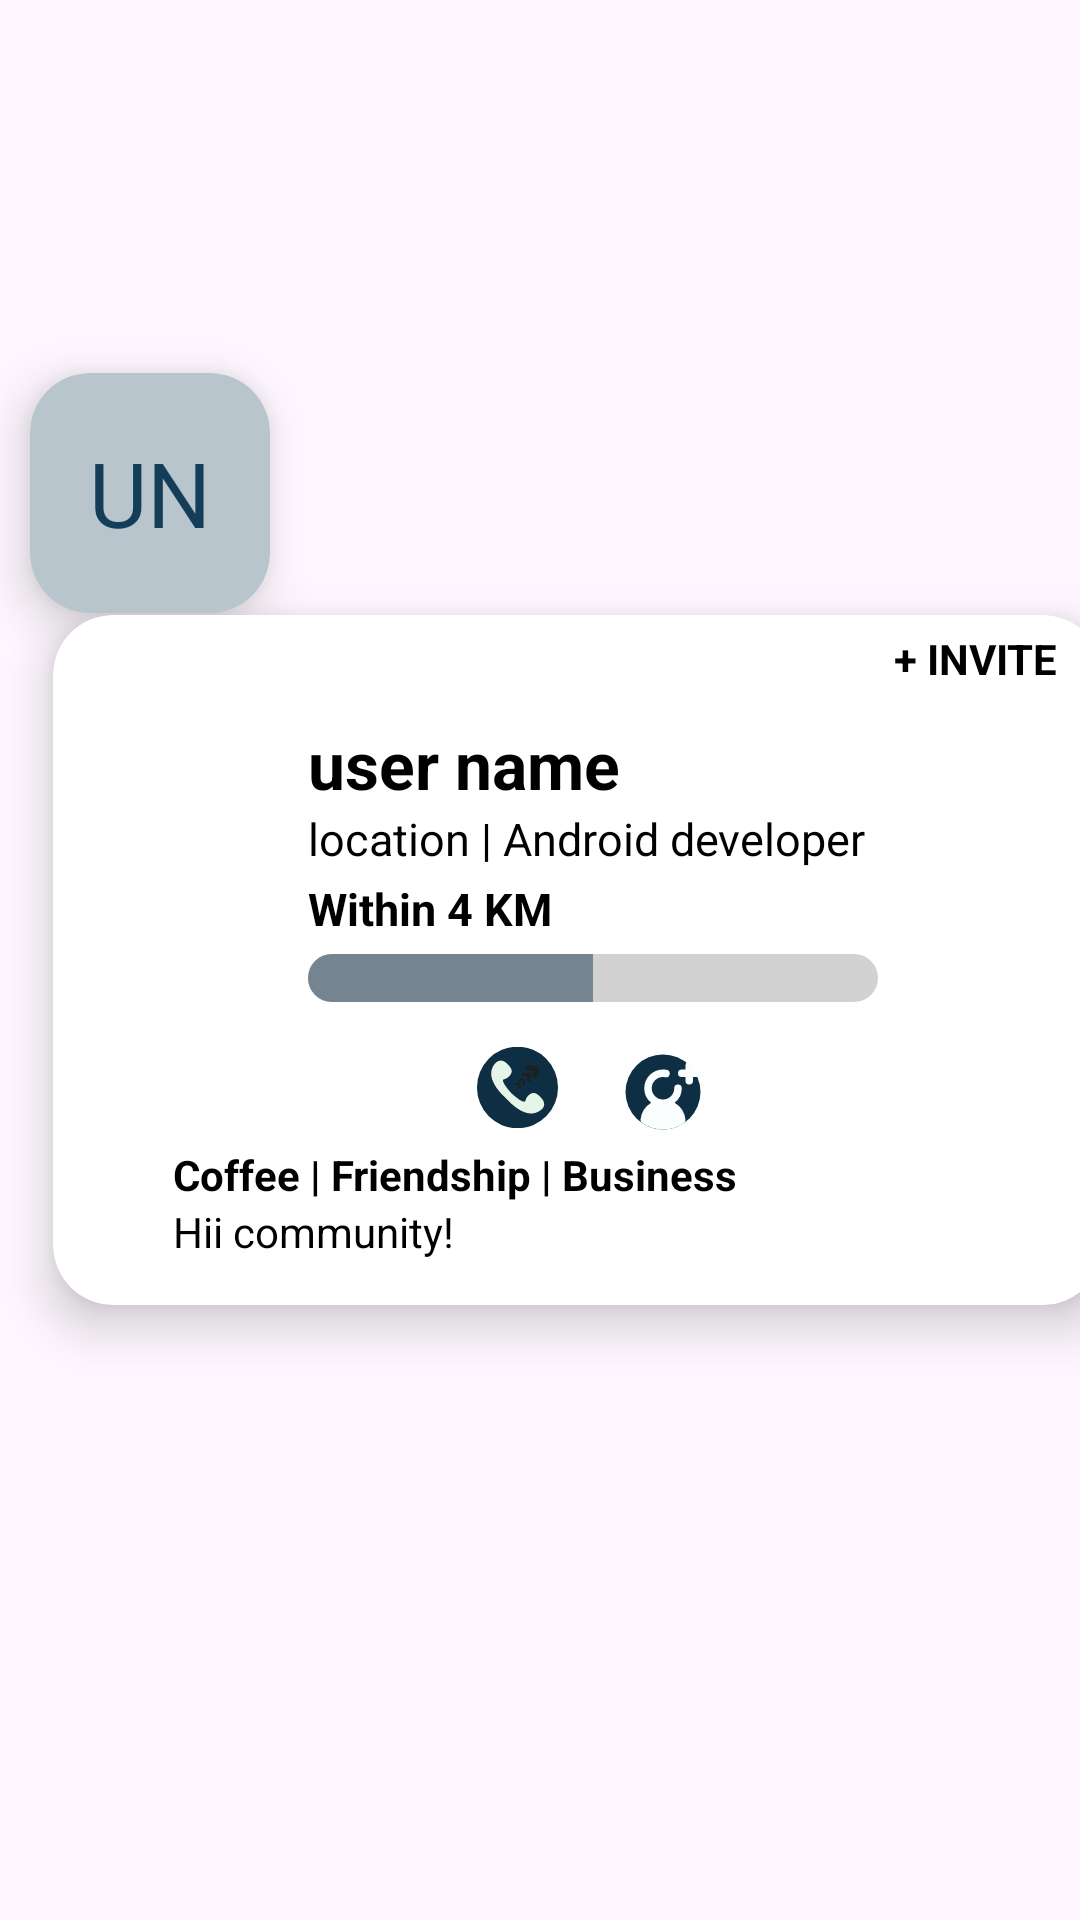

Layout XML and referenced resources for this Android screen:
<!-- AndroidManifest.xml: application theme Theme.NetclanExplorer -->
<!-- res/layout/recycler_view_business.xml -->
<?xml version="1.0" encoding="utf-8"?>
<androidx.constraintlayout.widget.ConstraintLayout xmlns:android="http://schemas.android.com/apk/res/android"
    xmlns:app="http://schemas.android.com/apk/res-auto"
    xmlns:tools="http://schemas.android.com/tools"
    android:layout_width="match_parent"
    android:layout_height="250dp">

    <androidx.cardview.widget.CardView
        android:id="@+id/cardView"
        android:layout_width="350dp"
        android:layout_height="230dp"
        android:layout_marginStart="25dp"
        app:cardCornerRadius="20dp"
        app:cardElevation="10dp"
        app:layout_constraintBottom_toBottomOf="parent"
        app:layout_constraintEnd_toEndOf="parent"
        app:layout_constraintHorizontal_bias="0.491"
        app:layout_constraintStart_toStartOf="parent"
        app:layout_constraintTop_toTopOf="parent">

        <TextView
            android:id="@+id/tvInvite"
            android:layout_width="wrap_content"
            android:layout_height="wrap_content"
            android:layout_gravity="end"
            android:layout_marginTop="5dp"
            android:layout_marginEnd="15dp"
            android:text="@string/invite"
            android:textColor="@color/black"
            android:textStyle="bold" />

        <LinearLayout
            android:layout_width="200dp"
            android:layout_height="wrap_content"
            android:layout_marginStart="80dp"
            android:layout_marginTop="30dp"
            android:orientation="vertical"
            android:padding="5dp">

            <TextView
                android:id="@+id/tvUserName"
                android:layout_width="wrap_content"
                android:layout_height="wrap_content"
                android:text="@string/username"
                android:textColor="@color/black"
                android:textSize="22sp"
                android:textStyle="bold" />

            <TextView
                android:id="@+id/tvLocation"
                android:layout_width="wrap_content"
                android:layout_height="wrap_content"
                android:text="@string/loc_dev"
                android:textColor="@color/black"
                android:textSize="15sp" />

            <TextView
                android:id="@+id/tvDistance"
                android:layout_width="wrap_content"
                android:layout_height="wrap_content"
                android:layout_marginTop="3dp"
                android:text="@string/within"
                android:textColor="@color/black"
                android:textSize="15sp"
                android:textStyle="bold" />

            <ProgressBar
                android:id="@+id/progressBarDistance"
                style="?android:attr/progressBarStyleHorizontal"
                android:layout_width="match_parent"
                android:layout_height="wrap_content"
                android:layout_marginTop="5dp"
                android:max="100"
                android:progress="50"
                android:progressBackgroundTint="#d2d2d2"
                android:progressDrawable="@drawable/bg_progressbar"
                android:progressTint="#74858f" />

            <LinearLayout
                android:layout_width="wrap_content"
                android:layout_height="wrap_content"
                android:layout_gravity="center"
                android:layout_marginTop="15dp"
                android:orientation="horizontal">

                <ImageView
                    android:layout_width="wrap_content"
                    android:layout_height="wrap_content"
                    android:layout_marginEnd="10dp"
                    android:contentDescription="@string/icon_call"
                    android:src="@drawable/icon_call" />

                <ImageView
                    android:layout_width="wrap_content"
                    android:layout_height="wrap_content"
                    android:layout_marginStart="10dp"
                    android:contentDescription="@string/add_friend"
                    android:src="@drawable/icon_add_friend" />
            </LinearLayout>


        </LinearLayout>

        <LinearLayout
            android:layout_width="wrap_content"
            android:layout_height="wrap_content"
            android:layout_gravity="bottom"
            android:layout_marginStart="40dp"
            android:layout_marginBottom="15dp"
            android:orientation="vertical">

            <TextView
                android:id="@+id/tvTag"
                android:layout_width="wrap_content"
                android:layout_height="wrap_content"
                android:text="@string/coffie_friendship_business"
                android:textColor="@color/black"
                android:textStyle="bold" />

            <TextView
                android:id="@+id/tvMsgToCommunity"
                android:layout_width="wrap_content"
                android:layout_height="wrap_content"
                android:text="@string/hii_community"
                android:textColor="@color/black" />

        </LinearLayout>
    </androidx.cardview.widget.CardView>

    <androidx.cardview.widget.CardView
        android:id="@+id/cardViewLogo"
        android:layout_width="80dp"
        android:layout_height="80dp"
        app:cardCornerRadius="20dp"
        android:layout_marginStart="10dp"
        app:cardBackgroundColor="#b8c5cd"
        app:cardElevation="10dp"
        app:layout_constraintBottom_toBottomOf="@+id/cardView"
        app:layout_constraintVertical_bias=".35"
        app:layout_constraintStart_toStartOf="parent"
        app:layout_constraintTop_toTopOf="parent">
        <TextView
            android:id="@+id/tvUserLogo"
            android:layout_width="wrap_content"
            android:layout_height="wrap_content"
            android:text="@string/ab"
            android:layout_gravity="center"
            android:textColor="#143d59"
            android:textSize="30sp"
            />
    </androidx.cardview.widget.CardView>

</androidx.constraintlayout.widget.ConstraintLayout>
<!-- resources referenced by this layout -->
<resources>
  <color name="black">#FF000000</color>
  <!-- drawable bg_progressbar (drawable) -->
  <?xml version="1.0" encoding="utf-8"?>
  <layer-list xmlns:android="http://schemas.android.com/apk/res/android">
      <item android:id="@android:id/background">
          <shape android:shape="rectangle">
              <corners android:radius="100dp"/>
              <solid android:color="@color/white" />
          </shape>
      </item>
      <item android:id="@android:id/progress">
  
          <clip>
              <shape android:shape="rectangle">
                  <corners android:radius="100dp"/>
              </shape>
          </clip>
      </item>
  </layer-list>
  <!-- drawable icon_add_friend (drawable) -->
  <vector android:height="30dp" android:viewportHeight="24"
      android:viewportWidth="24" android:width="30dp" xmlns:android="http://schemas.android.com/apk/res/android">
      <path android:fillColor="@color/toolbar" android:pathData="M12,12m-10,0a10,10 0,1 1,20 0a10,10 0,1 1,-20 0"/>
      <path android:fillColor="#fafeff" android:pathData="M18,19.4a1,1 0,0 1,-0.44 0.93,10 10,0 0,1 -11.06,0A1,1 0,0 1,6 19.4a6,6 0,0 1,2.84 -4.53A4.94,4.94 0,0 1,7 11a5,5 0,0 1,5 -5,6.74 6.74,0 0,1 0.93,0.08 1,1 0,0 1,-0.32 2A4.07,4.07 0,0 0,12 8a3,3 0,1 0,3 3,1 1,0 0,1 2,0 4.94,4.94 0,0 1,-1.88 3.87A6,6 0,0 1,18 19.4ZM21,6H20V5a1,1 0,0 0,-2 0V6H17a1,1 0,0 0,0 2h1V9a1,1 0,0 0,2 0V8h1a1,1 0,0 0,0 -2Z"/>
  </vector>
  <!-- drawable icon_call: vector/xml drawable (drawable, 2244 chars, omitted) -->
  <string name="ab">UN</string>
  <string name="add_friend">add friend</string>
  <string name="coffie_friendship_business">Coffee | Friendship | Business</string>
  <string name="hii_community">Hii community!</string>
  <string name="icon_call">icon_call</string>
  <string name="invite">+ INVITE</string>
  <string name="loc_dev">location | Android developer</string>
  <string name="username">user name</string>
  <string name="within">Within 4 KM</string>
  <style name="Theme.NetclanExplorer" parent="Base.Theme.NetclanExplorer" />
  <color name="white">#FFFFFFFF</color>
  <color name="toolbar">#0e2e44</color>
  <style name="Base.Theme.NetclanExplorer" parent="Theme.Material3.DayNight.NoActionBar">
          
          
      </style>
</resources>
